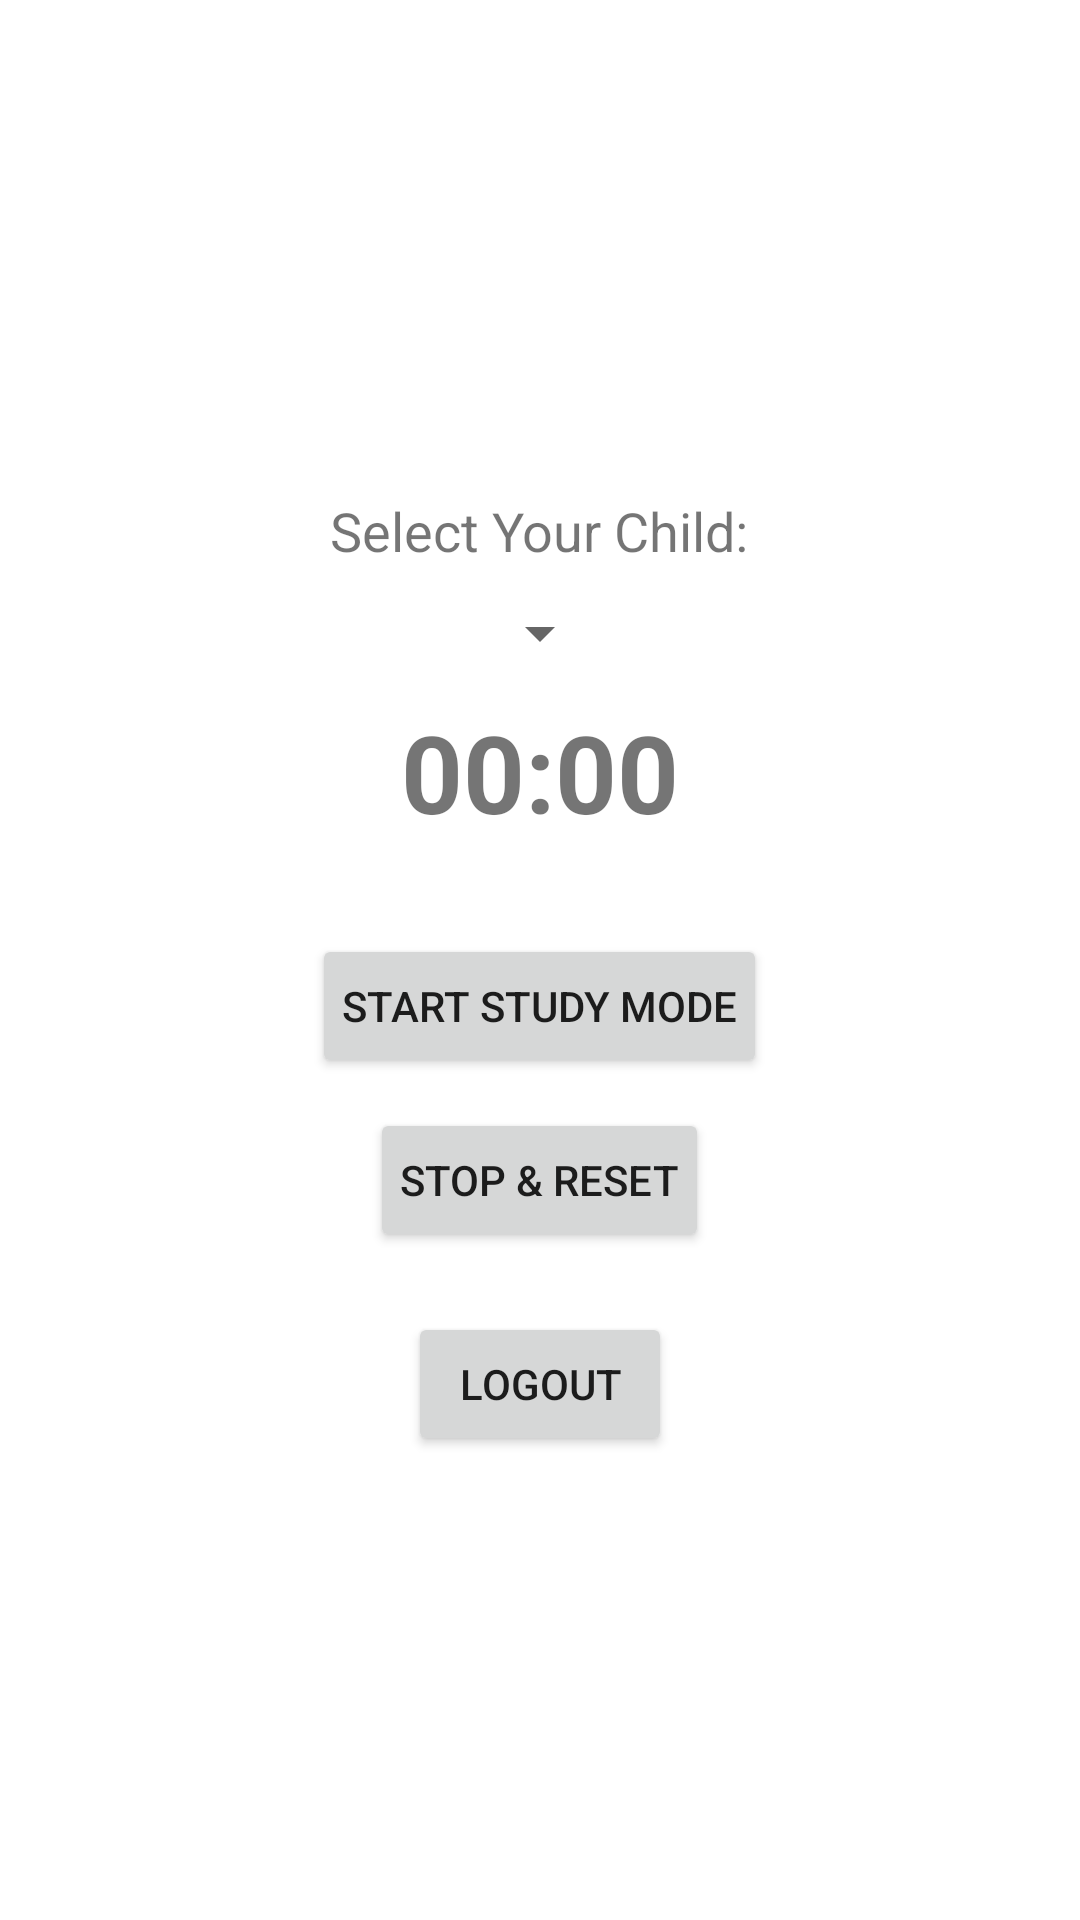

Reconstruct the res/layout file that produces this screen, plus the resources it refers to.
<!-- AndroidManifest.xml: application theme Theme.ICS449App -->
<!-- res/layout/activity_parent_dashboard.xml -->
<?xml version="1.0" encoding="utf-8"?>
<LinearLayout xmlns:android="http://schemas.android.com/apk/res/android"
    android:layout_width="match_parent"
    android:layout_height="match_parent"
    android:orientation="vertical"
    android:gravity="center"
    android:padding="20dp">

    <TextView
        android:id="@+id/tvSelectChild"
        android:layout_width="wrap_content"
        android:layout_height="wrap_content"
        android:padding="10dp"
        android:text="Select Your Child:"
        android:textSize="18sp" />

    <Spinner
        android:id="@+id/spinnerChildren"
        android:layout_width="wrap_content"
        android:layout_height="wrap_content"/>

    <TextView
        android:id="@+id/tvTimer"
        android:layout_width="wrap_content"
        android:layout_height="wrap_content"
        android:text="00:00"
        android:textSize="36sp"
        android:textStyle="bold"
        android:padding="10dp"/>

    <Button
        android:id="@+id/btnStartStudy"
        android:layout_width="wrap_content"
        android:layout_height="wrap_content"
        android:text="Start Study Mode"
        android:padding="10dp"
        android:layout_marginTop="20dp"/>

    <Button
        android:id="@+id/btnStopReset"
        android:layout_width="wrap_content"
        android:layout_height="wrap_content"
        android:text="Stop &amp; Reset"
        android:padding="10dp"
        android:layout_marginTop="10dp"/>

    <Button
        android:id="@+id/btnLogout"
        android:layout_width="wrap_content"
        android:layout_height="wrap_content"
        android:text="Logout"
        android:layout_marginTop="20dp"/>

</LinearLayout>
<!-- resources referenced by this layout -->
<resources>
  <style name="Theme.ICS449App" parent="Theme.MaterialComponents.DayNight.DarkActionBar">
          
          <item name="colorPrimary">@color/purple_500</item>
          <item name="colorPrimaryVariant">@color/purple_700</item>
          <item name="colorOnPrimary">@color/white</item>
          
          <item name="colorSecondary">@color/teal_200</item>
          <item name="colorSecondaryVariant">@color/teal_700</item>
          <item name="colorOnSecondary">@color/black</item>
          
          <item name="android:statusBarColor">?attr/colorPrimaryVariant</item>
      </style>
  <!-- not gathered from this repository: default colours our renderer supplied (Android Studio template values) -->
  <color name="purple_500">#FF6200EE</color>
  <color name="purple_700">#FF3700B3</color>
  <color name="teal_200">#FF03DAC5</color>
  <color name="teal_700">#FF018786</color>
  <color name="black">#FF000000</color>
  <color name="white">#FFFFFFFF</color>
</resources>
